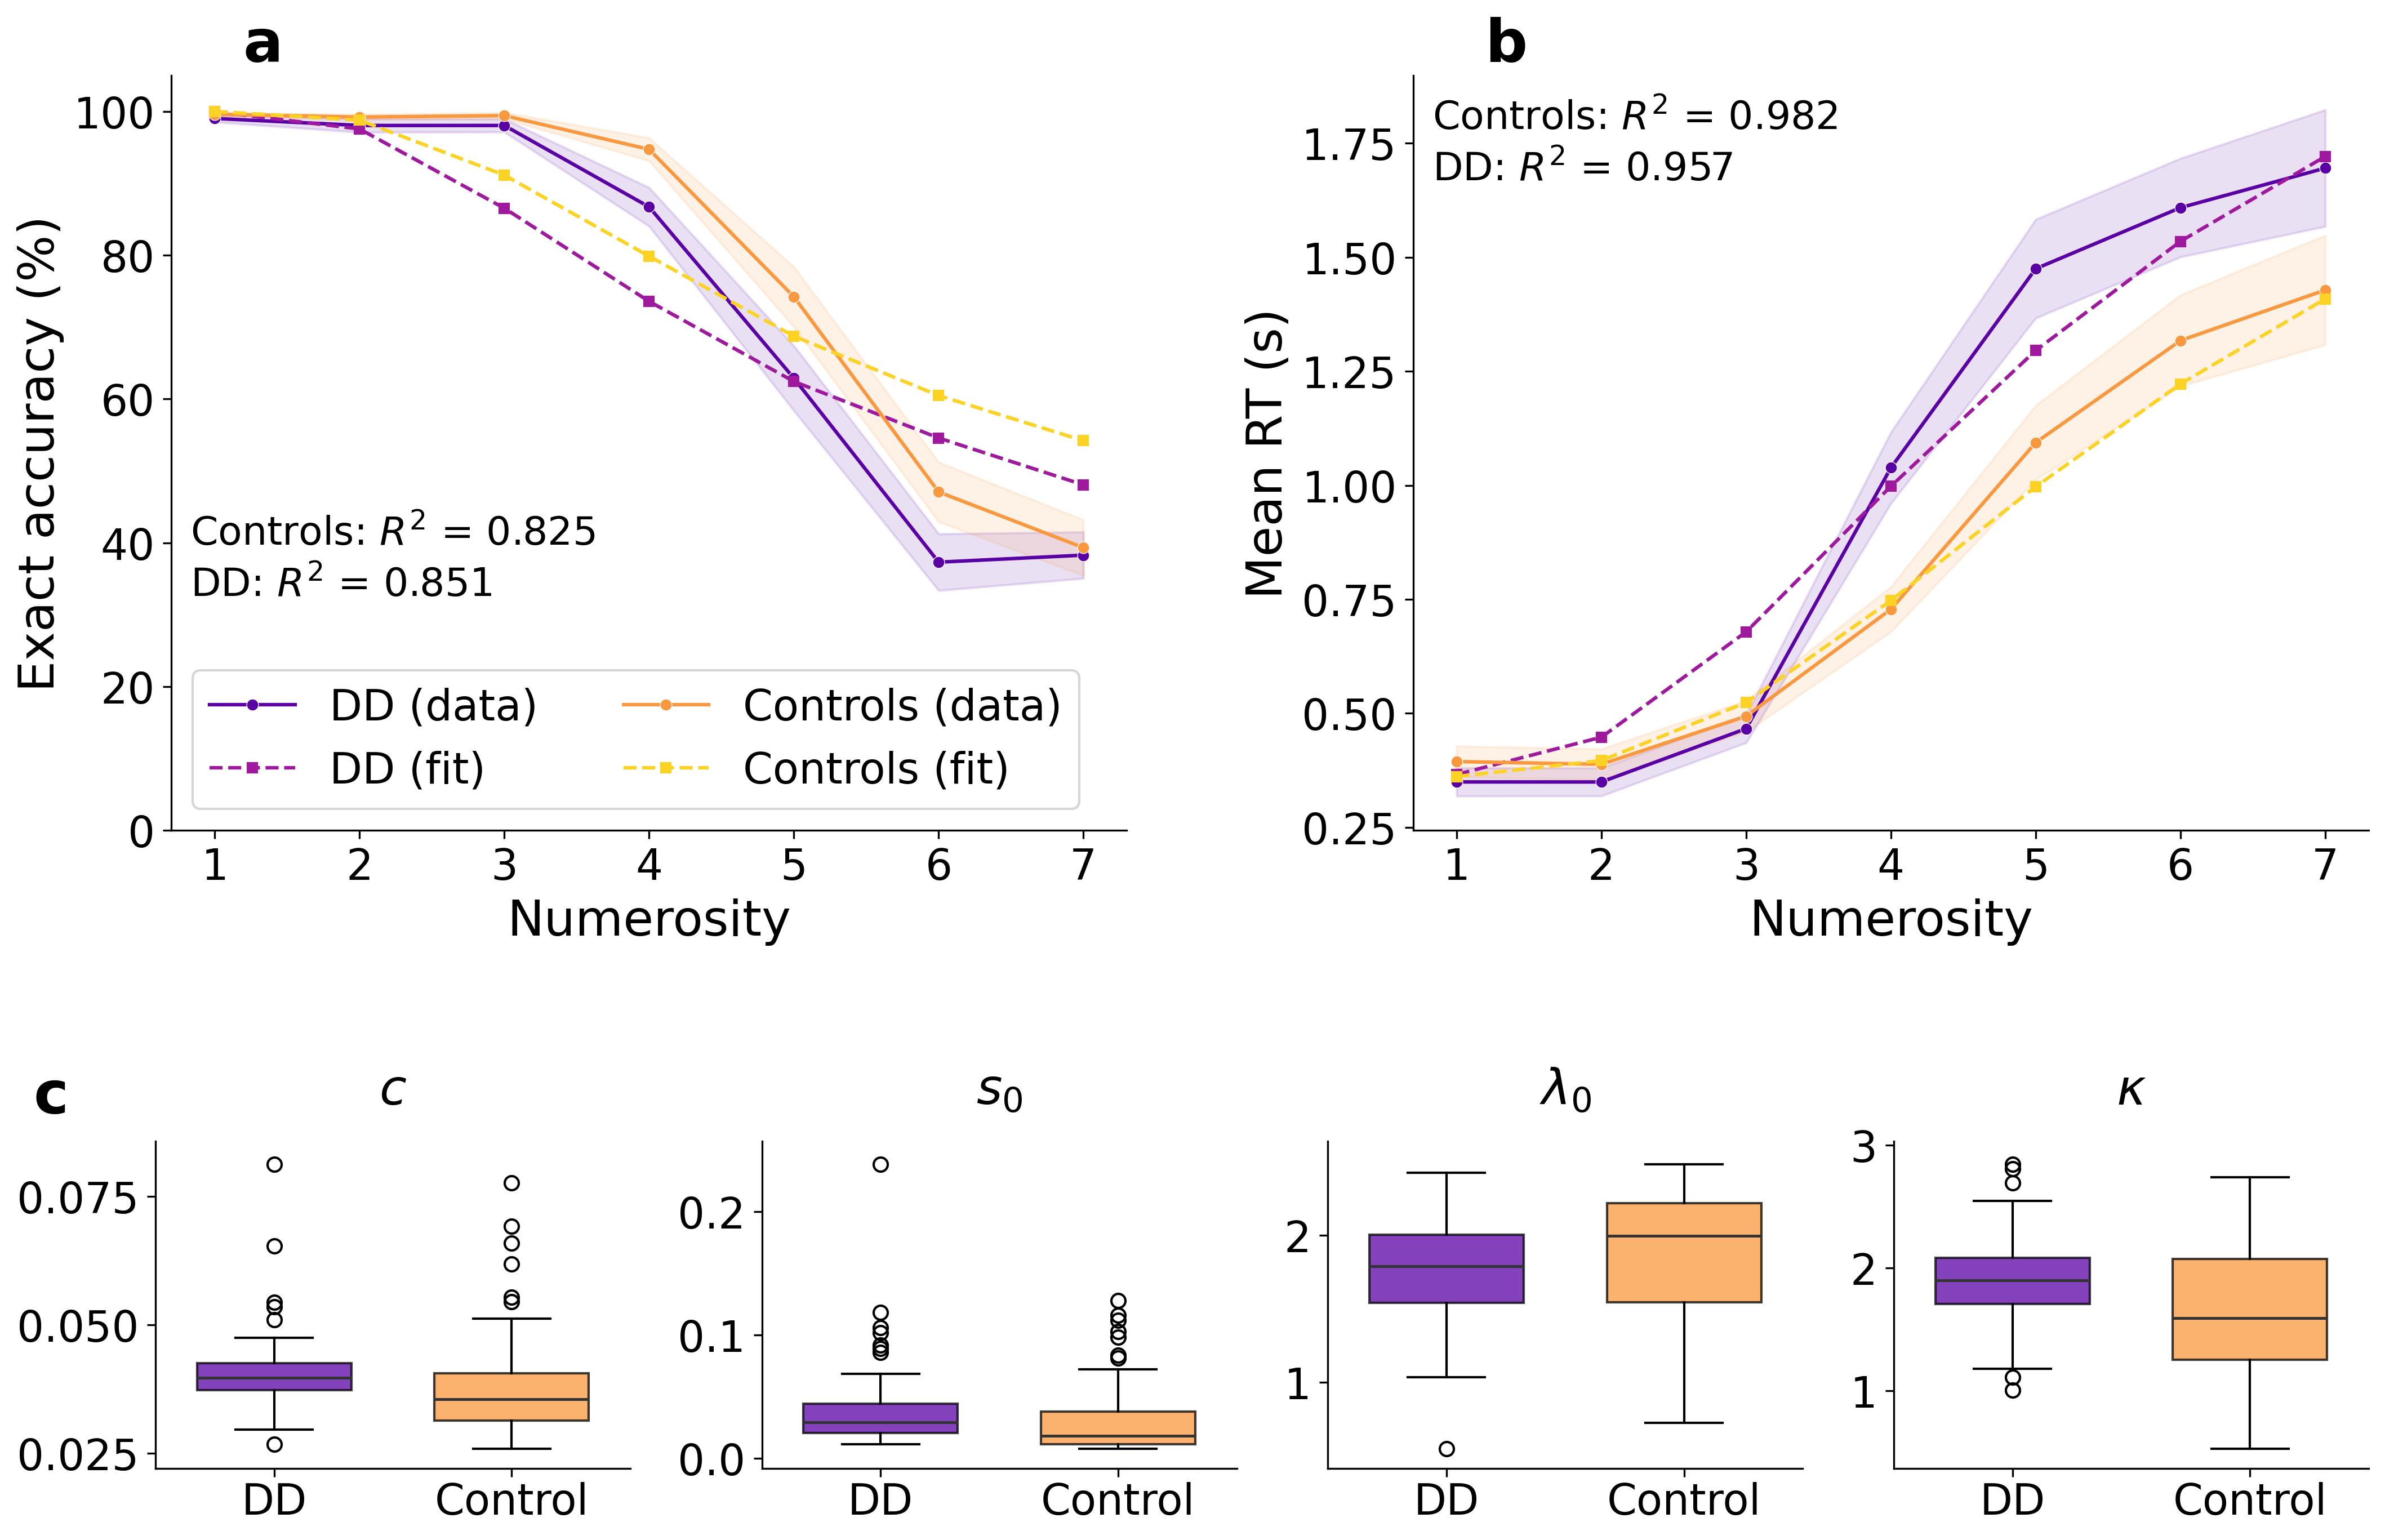

Recreate this plot in Python.
#!/usr/bin/env python
"""Generate Figure 4: DeCarli exact enumeration and fitted parameters.

* (a) DeCarli accuracy, (b) DeCarli RT, (c) parameter boxplots
  (same summaries as ``output/decarli_fit/decarli_param_boxfacets``, plasma DD/control
  colours to match the DeCarli line panels).

Saves PDF and PNG to ``figures/fig3_decarli`` (manuscript path)."""

import sys
from pathlib import Path

import pandas as pd
import matplotlib

matplotlib.use("Agg")
import matplotlib.pyplot as plt
import matplotlib as mpl

_ROOT = Path(__file__).resolve().parent.parent
if str(_ROOT) not in sys.path:
    sys.path.insert(0, str(_ROOT))

from scripts.fit_decarli import DECARLI_FIT_NUMEROSITY_MAX, load_group_targets
from scripts.fit_helpers import compute_goodness, simulate
from scripts.plots import (
    STYLE,
    _decarli_draw_param_facet_axis,
    _decarli_load_param_facet_state,
)

OUTPUT_DIR = Path("figures")
DECARLI_FIT_DIR = _ROOT / "output" / "decarli_fit"
FONT_SCALE = 1.4
SHOW_FIT_AIC = False
FITTED_PARAMS_CSV = DECARLI_FIT_DIR / "fitted_params.csv"
ENUM_PATH = _ROOT / "data" / "decarli_exact_enumeration.csv"

_plasma = mpl.colormaps["plasma"]
_DD_DATA = _plasma(0.16)
_DD_FIT = _plasma(0.34)
_CTRL_DATA = _plasma(0.76)
_CTRL_FIT = _plasma(0.91)

_GROUP_STYLES = [
    ("DD", "DD", _DD_DATA, _DD_FIT, "DD (data)", "DD (fit)"),
    ("contr", "Controls", _CTRL_DATA, _CTRL_FIT, "Controls (data)", "Controls (fit)"),
]


def _scaled_style() -> dict:
    """Matplotlib rc equivalent to ``sns.set_theme(font_scale=FONT_SCALE)``."""
    p = dict(STYLE)
    keys = (
        "font.size",
        "axes.titlesize",
        "axes.labelsize",
        "xtick.labelsize",
        "ytick.labelsize",
        "legend.fontsize",
    )
    for key in keys:
        base = p.get(key)
        if base is None:
            base = mpl.rcParamsDefault[key]
        if isinstance(base, (int, float)):
            p[key] = base * FONT_SCALE
    return p


def _load_decarli_data() -> tuple[dict, dict, int, int, int]:
    raw = pd.read_csv(ENUM_PATH)
    raw = raw[raw["Numerosity"] <= DECARLI_FIT_NUMEROSITY_MAX]
    emp: dict[str, pd.DataFrame] = {}
    for group in ("DD", "contr"):
        sub = raw[raw["Group"] == group]
        agg = (
            sub.groupby("Numerosity")
            .agg(
                mean_acc=("Accuracy", "mean"),
                se_acc=("Accuracy", "sem"),
                mean_rt=("RTs", "mean"),
                se_rt=("RTs", "sem"),
            )
            .reset_index()
        )
        agg["mean_acc_pct"] = agg["mean_acc"] * 100
        agg["se_acc_pct"] = agg["se_acc"] * 100
        emp[group] = agg

    all_emp = pd.concat(emp.values())
    n_min = int(all_emp["Numerosity"].min())
    n_max = int(all_emp["Numerosity"].max())

    fitted = pd.read_csv(FITTED_PARAMS_CSV)
    k_params = int(fitted["k_params"].dropna().iloc[0])
    models: dict[str, pd.DataFrame] = {}
    for _, row in fitted.iterrows():
        theta = row.to_dict()
        label = theta.pop("group")
        del theta["loss"]
        model = simulate(theta, n_samples_per_n=5000, seed=73)
        models[label] = model[model["n_shown"].between(n_min, n_max)].sort_values("n_shown")

    return emp, models, n_min, n_max, k_params


def _fit_stats_line(
    label: str, r2: float, aic: float, *, show_aic: bool
) -> str:
    s = rf"{label}: $R^2$ = {r2:.3f}"
    if show_aic:
        s += rf", AIC = {aic:.1f}"
    return s


def _add_fit_stats_text(
    ax: plt.Axes,
    g_dd: dict,
    g_ct: dict,
    *,
    r2_key: str,
    corner: str,
    show_aic: bool = False,
) -> None:
    r2d = float(g_dd.get(r2_key, float("nan")))
    r2c = float(g_ct.get(r2_key, float("nan")))
    aicd = float(g_dd.get("AIC", float("nan")))
    aicc = float(g_ct.get("AIC", float("nan")))
    line_ct = _fit_stats_line("Controls", r2c, aicc, show_aic=show_aic)
    line_dd = _fit_stats_line("DD", r2d, aicd, show_aic=show_aic)
    fs = float(mpl.rcParams["legend.fontsize"]) * 0.92
    line_gap = 0.068
    kw = dict(
        transform=ax.transAxes,
        fontsize=fs,
        zorder=5,
        color="black",
    )
    if corner == "bl_above_legend":
        x, ha = 0.02, "left"
        y0 = 0.30
        ax.text(
            x,
            y0 + line_gap,
            line_ct,
            ha=ha,
            va="bottom",
            **kw,
        )
        ax.text(
            x,
            y0,
            line_dd,
            ha=ha,
            va="bottom",
            **kw,
        )
    elif corner == "tl":
        x, ha = 0.02, "left"
        y_top = 0.97
        ax.text(
            x,
            y_top,
            line_ct,
            ha=ha,
            va="top",
            **kw,
        )
        ax.text(
            x,
            y_top - line_gap,
            line_dd,
            ha=ha,
            va="top",
            **kw,
        )
    else:
        raise ValueError(f"unknown corner: {corner!r}")


def _draw_panel_acc(
    ax: plt.Axes,
    emp: dict,
    models: dict,
    n_min: int,
    n_max: int,
    *,
    g_dd: dict,
    g_ct: dict,
    panel_letter: str = "a",
    show_aic: bool = False,
) -> None:
    for grp_key, fit_key, c_data, c_fit, lbl_data, lbl_fit in _GROUP_STYLES:
        d = emp[grp_key].sort_values("Numerosity")
        ns = d["Numerosity"].values
        m = models[fit_key]

        ax.fill_between(
            ns,
            d["mean_acc_pct"] - d["se_acc_pct"],
            d["mean_acc_pct"] + d["se_acc_pct"],
            color=c_data, alpha=0.12,
        )
        ax.plot(
            ns, d["mean_acc_pct"], "o-",
            color=c_data, ms=5, lw=1.5, label=lbl_data,
            markeredgecolor="white", markeredgewidth=0.3,
        )
        ax.plot(
            m["n_shown"], m["pct_exact"], "s--",
            color=c_fit, ms=4, lw=1.5, label=lbl_fit,
        )

    ax.set_xlabel("Numerosity")
    ax.set_ylabel("Exact accuracy (%)")
    ax.set_title(panel_letter, fontweight="bold", loc="left", x=0.075)
    ax.set_xticks(range(n_min, n_max + 1))
    ax.set_ylim(0, 105)
    ax.legend(loc="lower left", ncol=2)
    _add_fit_stats_text(
        ax,
        g_dd,
        g_ct,
        r2_key="R2_pct_exact",
        corner="bl_above_legend",
        show_aic=show_aic,
    )


def _draw_panel_rt(
    ax: plt.Axes,
    emp: dict,
    models: dict,
    n_min: int,
    n_max: int,
    *,
    g_dd: dict,
    g_ct: dict,
    panel_letter: str = "b",
    show_aic: bool = False,
) -> None:
    for grp_key, fit_key, c_data, c_fit, lbl_data, lbl_fit in _GROUP_STYLES:
        d = emp[grp_key].sort_values("Numerosity")
        ns = d["Numerosity"].values
        m = models[fit_key]

        ax.fill_between(
            ns,
            d["mean_rt"] - d["se_rt"],
            d["mean_rt"] + d["se_rt"],
            color=c_data, alpha=0.12,
        )
        ax.plot(
            ns, d["mean_rt"], "o-",
            color=c_data, ms=5, lw=1.5, label=lbl_data,
            markeredgecolor="white", markeredgewidth=0.3,
        )
        ax.plot(
            m["n_shown"], m["median_rt"], "s--",
            color=c_fit, ms=4, lw=1.5, label=lbl_fit,
        )

    ax.set_xlabel("Numerosity")
    ax.set_ylabel("Mean RT (s)")
    ax.set_title(panel_letter, fontweight="bold", loc="left", x=0.075)
    ax.set_xticks(range(n_min, n_max + 1))
    _add_fit_stats_text(
        ax,
        g_dd,
        g_ct,
        r2_key="R2_rt",
        corner="tl",
        show_aic=show_aic,
    )


def _save_fig(fig: plt.Figure, base_name: str) -> None:
    for ext in ("pdf", "png"):
        path = OUTPUT_DIR / f"{base_name}.{ext}"
        fig.savefig(path, dpi=300)
        print(f"Saved {path}")


def main() -> None:
    OUTPUT_DIR.mkdir(parents=True, exist_ok=True)
    mpl.rcParams.update(_scaled_style())

    print("Loading DeCarli data and parameter posteriors ...", flush=True)
    emp, models, n_min, n_max, k_params = _load_decarli_data()
    targets_dd = load_group_targets("DD")
    targets_contr = load_group_targets("contr")
    g_dd_acc = compute_goodness(
        targets_dd, models["DD"], k=k_params, channels=("pct_exact",)
    )
    g_ct_acc = compute_goodness(
        targets_contr, models["Controls"], k=k_params, channels=("pct_exact",)
    )
    g_dd_rt = compute_goodness(
        targets_dd, models["DD"], k=k_params, channels=("rt",)
    )
    g_ct_rt = compute_goodness(
        targets_contr, models["Controls"], k=k_params, channels=("rt",)
    )
    p_params, use_boot, row_dd, row_ct, dd_draws, ct_draws = (
        _decarli_load_param_facet_state(DECARLI_FIT_DIR)
    )
    n_p = len(p_params)
    wspace = 0.08 if n_p > 1 else 0.12
    print("Drawing fig4_decarli ...", flush=True)
    fig = plt.figure(figsize=(14, 9.0), layout="constrained")
    gs = fig.add_gridspec(2, 1, height_ratios=[1.0, 0.5], hspace=0.14)
    sub_top = fig.add_subfigure(gs[0, 0])
    gs_top = sub_top.add_gridspec(1, 2, wspace=0.1)
    ax_a = sub_top.add_subplot(gs_top[0, 0])
    ax_b = sub_top.add_subplot(gs_top[0, 1])
    _draw_panel_acc(
        ax_a, emp, models, n_min, n_max, g_dd=g_dd_acc, g_ct=g_ct_acc,
        panel_letter="a", show_aic=SHOW_FIT_AIC,
    )
    _draw_panel_rt(
        ax_b, emp, models, n_min, n_max, g_dd=g_dd_rt, g_ct=g_ct_rt,
        panel_letter="b", show_aic=SHOW_FIT_AIC,
    )
    sub_bot = fig.add_subfigure(gs[1, 0])
    sub_bot.text(
        0.01,
        0.98,
        "c",
        fontweight="bold",
        transform=sub_bot.transSubfigure,
        ha="left",
        va="top",
        fontsize=mpl.rcParams["axes.titlesize"],
    )
    gsb = sub_bot.add_gridspec(1, n_p, wspace=wspace)
    for j in range(n_p):
        ax_c = sub_bot.add_subplot(gsb[0, j])
        _decarli_draw_param_facet_axis(
            ax_c,
            p_params[j],
            p_value=None,
            use_boot=use_boot,
            row_dd=row_dd,
            row_ct=row_ct,
            dd_draws=dd_draws,
            ct_draws=ct_draws,
            dd_color=_DD_DATA,
            ctrl_color=_CTRL_DATA,
        )
    _save_fig(fig, "fig4_decarli")
    plt.close(fig)


if __name__ == "__main__":
    main()
